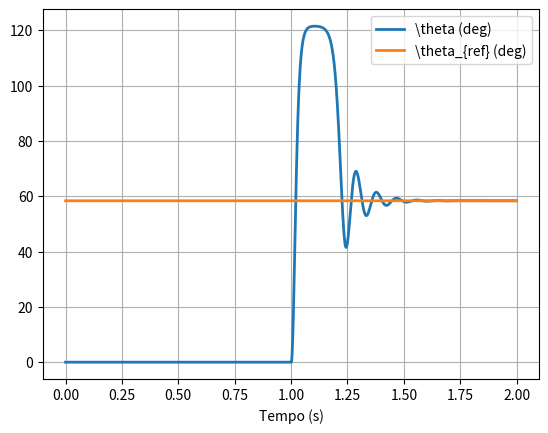
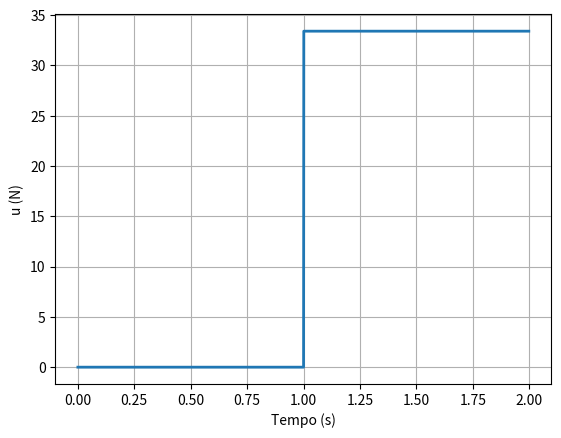

These charts were generated, in order, by the following Python code:
"""
Esse codigo simula o comportamento pendulo invertido
"""
# Importando bibliotecas
from scipy.integrate import odeint
from numpy import zeros, ones, arange, pi, sin, cos
import matplotlib.pyplot as plt


# Definindo dinamica da planta
# noinspection PyTypeChecker
def din_pend(y, t, u):
    # Parametros da planta
    m = 2.5 # kg
    J = 0.003
    l1 = 1.2
    l2 = 0.75
    ua = 0.08
    g = 9.81  # m/s^2
    p = m*g

    x1, x2 = y

    b1 = l2*u/J
    a1 = -p*l1*sin(x1)/J
    a2 = -ua*x2/J

    # Dinamica do pendulo
    x1p = x2
    x2p = b1 + a1 +a2

    return [x1p, x2p]


# Variaveis auxiliares
deg2rad = pi/180.
rad2deg = 180./pi

m = 2.5 # kg
J = 0.003
l1 = 1.2
l2 = 0.75
ua = 0.08
g = 9.81  # m/s^2
p = m*g

# Parametros de simulacao
Ta = 0.001
Tsim = 2  # tempo de simulacao
kend = int(Tsim/Ta)

# scopes
u = zeros(kend)  # % de duty cycle

thetap = zeros(kend)  # velocidade angular do motor
theta = zeros(kend)  # posicao angular real do motor
e = zeros(kend)  # erro de rastreamento

# Referencia do theta e da entrada
theta_ref = 58.358*pi/180 + zeros(kend)  # rad. Em relacao a theta = pi

u_ref = p*l1*sin(theta_ref)/l2

# Condicao inicial
theta[0] = 0*pi/180  # rad  - Inicialmente na pos. de equilibrio

# Loop
for k in range(kend-1):

    # Degrau de referencia
    if k*Ta > 1:
        u[k] = u_ref[k]

    # Calculo do erro de rastreamento

    # Calculo da acao de controle

    # Limitando acao de controle

    # Evoluindo a din. da planta
    x0 = [theta[k], thetap[k]]   # condicao inicial
    sol = odeint(din_pend, x0, [0.0, Ta], args=(u[k],))
    theta[k + 1] = sol[:, 0][-1]
    thetap[k+1] = sol[:, 1][-1]


# Plotando resultados
fig1 = plt.figure()
plt.plot(arange(0, Tsim, Ta), theta*rad2deg, lw=2, label=r'\theta (deg)')
plt.plot(arange(0, Tsim, Ta), theta_ref*rad2deg, lw=2, label=r'\theta_{ref} (deg)')
plt.xlabel('Tempo (s)')
plt.legend()
plt.grid(True)

fig2 = plt.figure()
plt.plot(arange(0, Tsim-Ta, Ta), u[0:-1], lw=2)
plt.xlabel('Tempo (s)')
plt.ylabel(r'u (N)')
plt.grid(True)


plt.show()
